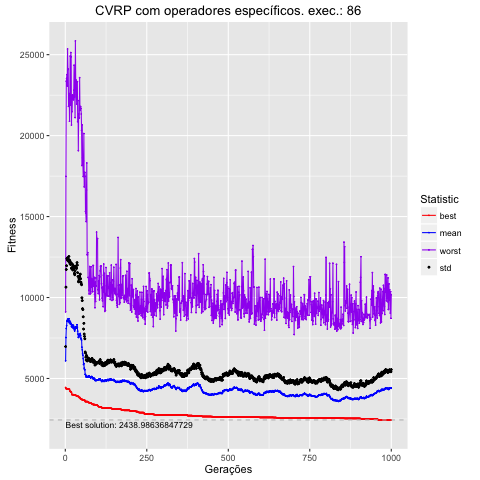

Data behind this chart, as committed beside it:
, Total, Media, DesvPad, Minimo, Maximo
1, 6091395, 6091, 879.2, 4440, 9115
2, 7527502, 7528, 3114, 4373, 17483
3, 8085235, 8085, 3646, 4373, 23363
4, 8257055, 8257, 3707, 4373, 23538
5, 8550199, 8550, 3857, 4373, 23764
6, 8529251, 8529, 3799, 4342, 23061
7, 8662322, 8662, 3795, 4342, 25349
8, 8571457, 8571, 3705, 4342, 24127
9, 8596357, 8596, 3782, 4342, 24088
10, 8545020, 8545, 3794, 4342, 21811
11, 8690241, 8690, 3845, 4331, 22558
12, 8444807, 8445, 3730, 4331, 22558
13, 8577727, 8578, 3733, 4331, 20892
14, 8500505, 8501, 3760, 4208, 22603
15, 8374889, 8375, 3687, 4208, 24913
16, 8468964, 8469, 3675, 4200, 21875
17, 8395079, 8395, 3645, 4192, 25130
18, 8360969, 8361, 3783, 4146, 24868
19, 8212354, 8212, 3585, 4146, 20654
20, 8207979, 8208, 3637, 4005, 22477
21, 8175107, 8175, 3585, 4005, 21483
22, 8316947, 8317, 3738, 4005, 22511
23, 8130731, 8131, 3569, 4005, 22367
24, 8214463, 8214, 3667, 4005, 22369
25, 8282155, 8282, 3686, 3984, 22214
26, 8074232, 8074, 3696, 3984, 22804
27, 8174159, 8174, 3742, 3976, 24350
28, 7995601, 7996, 3505, 3976, 22359
29, 7935045, 7935, 3474, 3976, 22510
30, 8056411, 8056, 3594, 3976, 21113
31, 8163380, 8163, 3751, 3970, 25849
32, 8160561, 8161, 3683, 3950, 23168
33, 8191962, 8192, 3753, 3950, 23433
34, 8103792, 8104, 3721, 3936, 22417
35, 8103700, 8104, 3698, 3936, 21949
36, 8315054, 8315, 3841, 3900, 23342
37, 8164392, 8164, 3839, 3900, 23329
38, 7921665, 7922, 3612, 3900, 20859
39, 7743913, 7744, 3560, 3900, 22167
40, 7545170, 7545, 3448, 3900, 19072
41, 7530014, 7530, 3437, 3836, 21335
42, 7614756, 7615, 3541, 3836, 21097
43, 7707201, 7707, 3587, 3836, 21097
44, 7725621, 7726, 3607, 3824, 23577
45, 7667185, 7667, 3457, 3824, 21560
46, 7779474, 7779, 3666, 3756, 21793
47, 7662636, 7663, 3505, 3756, 21793
48, 7489604, 7490, 3452, 3749, 21677
49, 7411148, 7411, 3424, 3724, 21336
50, 7369885, 7370, 3420, 3724, 20331
51, 6934746, 6935, 3050, 3724, 18150
52, 6770279, 6770, 3038, 3669, 20670
53, 6525816, 6526, 2788, 3669, 18628
54, 6438296, 6438, 2816, 3655, 18209
55, 6224050, 6224, 2584, 3655, 17472
56, 5860965, 5861, 2193, 3655, 18428
57, 5929051, 5929, 2478, 3655, 20128
58, 5638059, 5638, 2108, 3655, 16836
59, 5567315, 5567, 2033, 3655, 17729
60, 5531415, 5531, 1919, 3655, 17729
... 940 more rows
